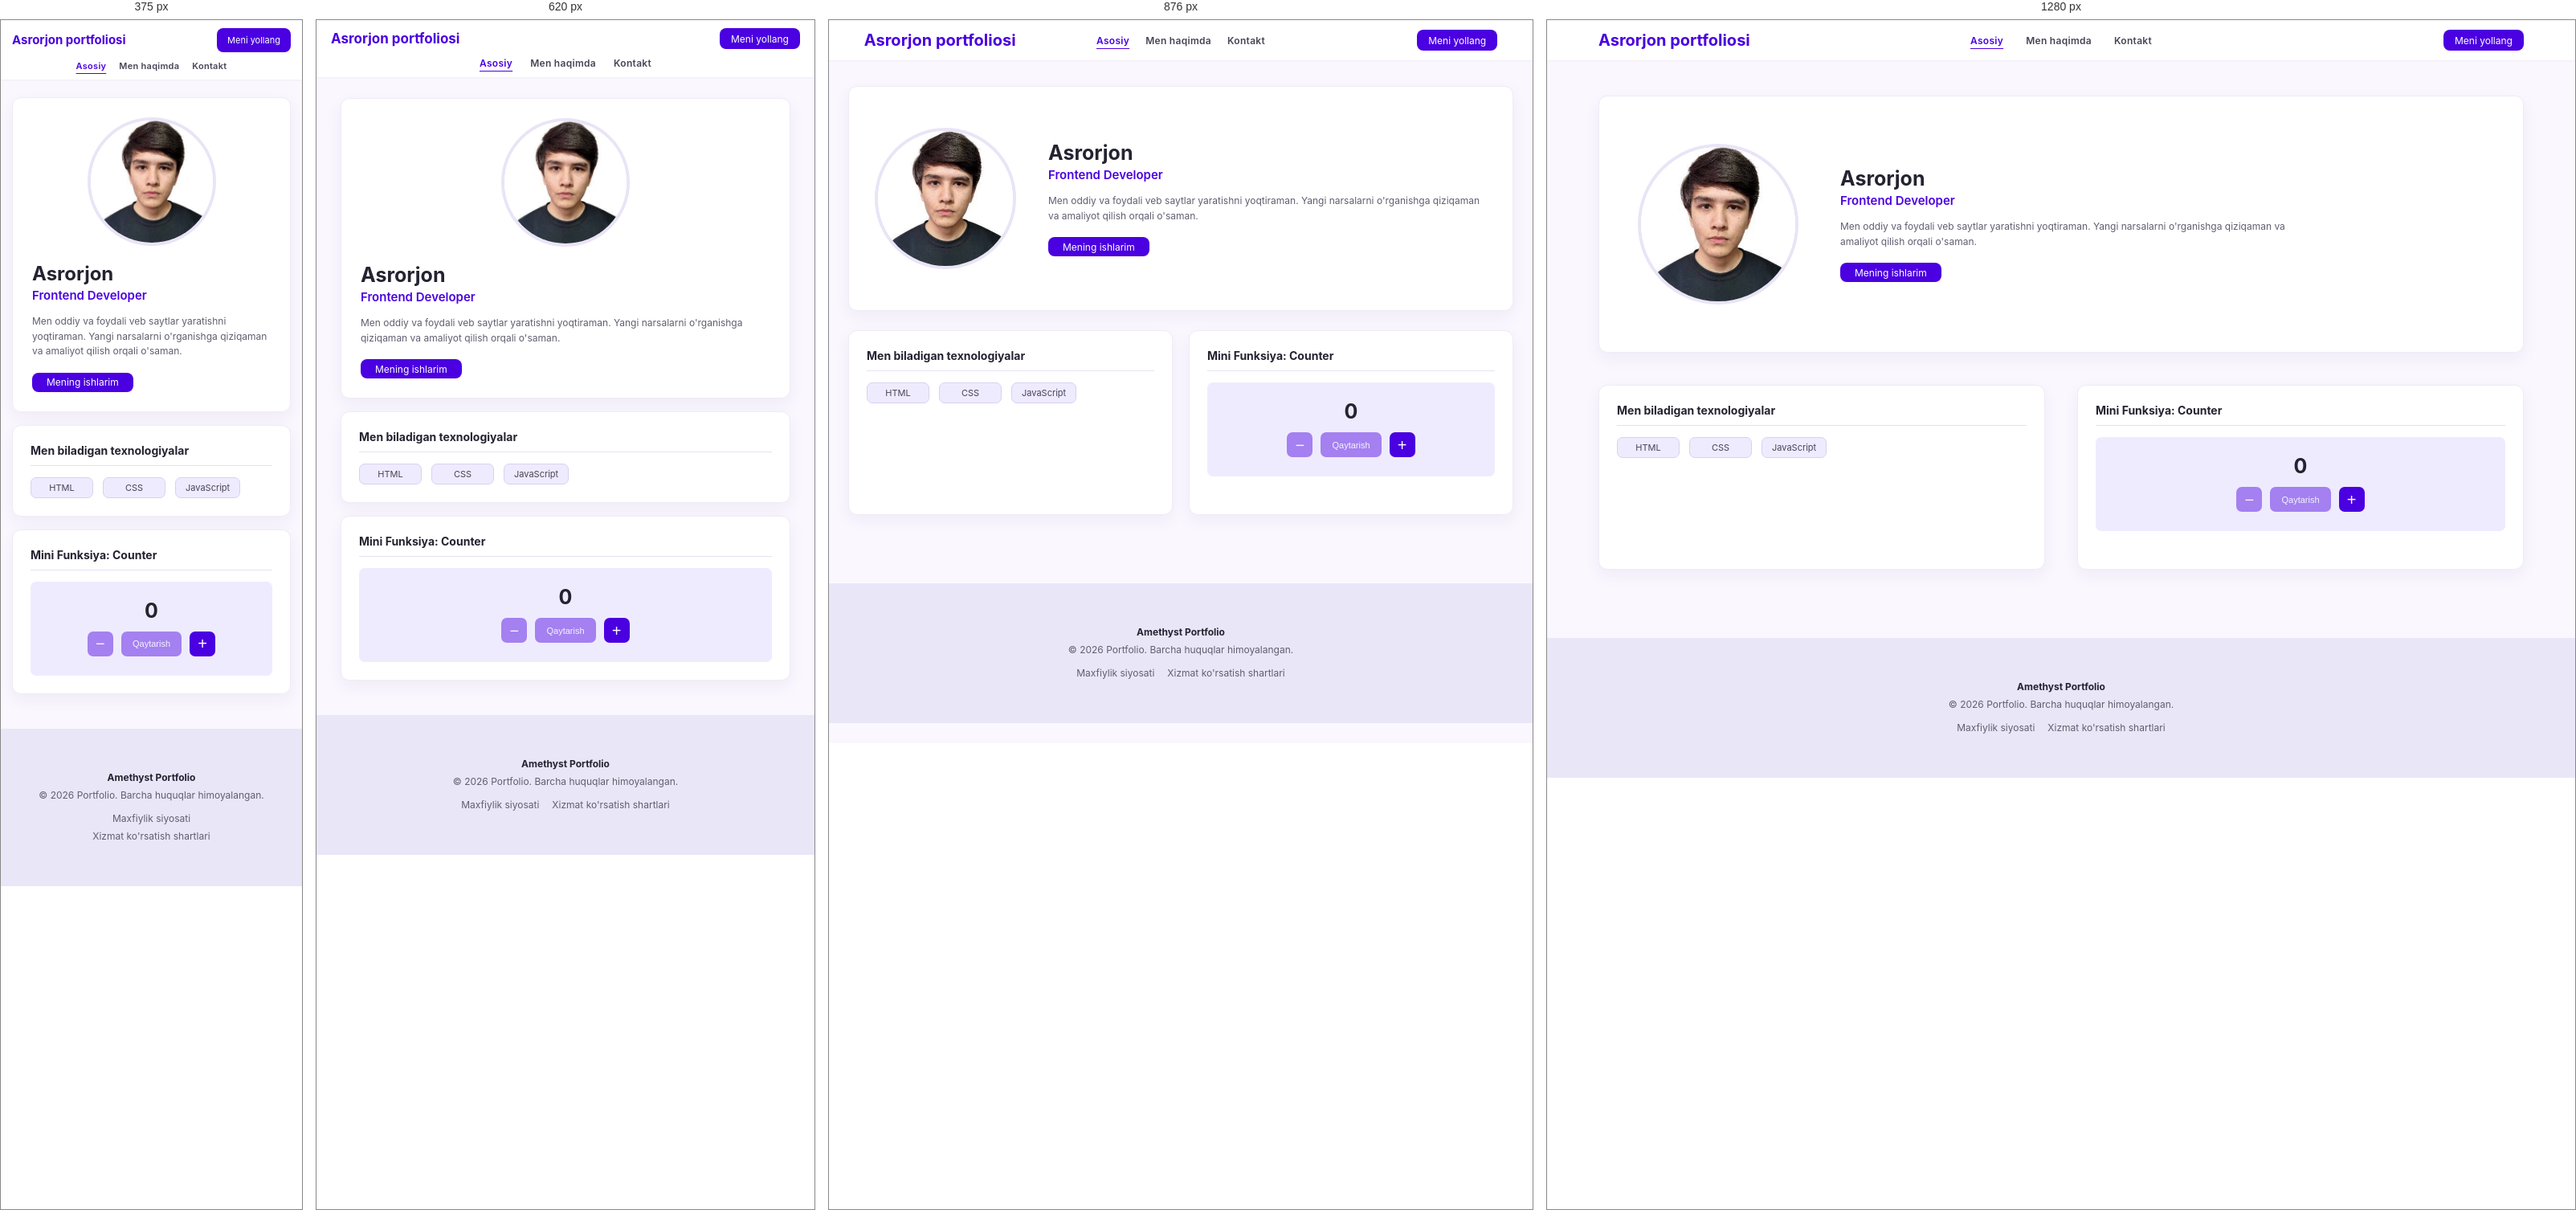
Rendered at 375 px, 620 px, 876 px and 1280 px, left to right.

<!-- file: asosiy.html -->
<!doctype html>
<html lang="uz">
  <head>
    <meta charset="UTF-8" />
    <meta name="viewport" content="width=device-width, initial-scale=1.0" />
    <meta name="theme-color" content="#faf7ff" />
    <title>Asrorjon portfoliosi</title>
    <link rel="stylesheet" href="./portfolio.css" />
  </head>
  <body>
    <header class="header">
      <a class="ism" href="./asosiy.html">Asrorjon portfoliosi</a>
      <nav class="nav" aria-label="Asosiy navigatsiya">
        <a class="active" href="./asosiy.html" aria-current="page">Asosiy</a>
        <a href="./men-haqimda.html">Men haqimda</a>
        <a href="./kontakt.html">Kontakt</a>
      </nav>
      <a class="hire-button" href="./kontakt.html">Meni yollang</a>
    </header>

    <main class="main-content">
      <section class="intro card" aria-labelledby="intro-title">
        <img class="men" src="./men.jpg" alt="Asrorjonning portret surati" />
        <div class="intro-copy">
          <h1 id="intro-title" class="name">Asrorjon</h1>
          <p class="title">Frontend Developer</p>
          <p class="bio">
            Men oddiy va foydali veb saytlar yaratishni yoqtiraman. Yangi
            narsalarni o'rganishga qiziqaman va amaliyot qilish orqali o'saman.
          </p>
          <a class="primary-button" href="#loyihalar">Mening ishlarim</a>
        </div>
      </section>

      <div class="details-grid">
        <section class="card detail-card" aria-labelledby="skills-title">
          <h2 id="skills-title" class="section-title">Men biladigan texnologiyalar</h2>
          <div class="divider"></div>
          <ul class="skills-list">
            <li>HTML</li>
            <li>CSS</li>
            <li>JavaScript</li>
          </ul>
        </section>

        <section class="card detail-card" aria-labelledby="counter-title">
          <h2 id="counter-title" class="section-title">Mini Funksiya: Counter</h2>
          <div class="divider"></div>
          <div class="counter" aria-live="polite">
            <output id="counter-value" class="counter-value">0</output>
            <div class="counter-controls">
              <button class="counter-button icon-button" id="decrease" type="button" aria-label="Kamaytirish" disabled>−</button>
              <button class="counter-button reset-button" id="reset" type="button" disabled>Qaytarish</button>
              <button class="counter-button icon-button" id="increase" type="button" aria-label="Ko'paytirish">+</button>
            </div>
          </div>
        </section>
      </div>
      <span id="loyihalar" class="anchor-target" aria-hidden="true"></span>
    </main>

    <footer class="footer">
      <p class="footer-brand">Amethyst Portfolio</p>
      <p>© 2026 Portfolio. Barcha huquqlar himoyalangan.</p>
      <p class="footer-links"><a href="#">Maxfiylik siyosati</a><a href="#">Xizmat ko'rsatish shartlari</a></p>
    </footer>

    <script type="module" src="./counter.js"></script>
  </body>
</html>


/* @media block from portfolio.css */
@media (max-width: 1200px) {
  .header, .site-header { padding-inline: clamp(28px, 5vw, 64px); }
  .main-content { width: min(calc(100% - 10vw), 1120px); }
  .intro { gap: 40px; }
  .details-grid { gap: 28px; }
}

/* @media block from portfolio.css */
@media (max-width: 992px) {
  .header, .site-header { padding-inline: clamp(28px, 5vw, 64px); }
  .nav { gap: 20px; }
  .main-content { width: min(calc(100% - 48px), 880px); margin-top: 32px; }
  .intro { min-height: 280px; padding: 32px; }
  .intro .men { flex-basis: 176px; width: 176px; height: 176px; }
  .details-grid { gap: 20px; margin-top: 24px; }
}

/* @media block from portfolio.css */
@media (max-width: 760px) {
  .header, .site-header { min-height: 58px; flex-wrap: wrap; gap: 10px; padding: 10px 18px; }
  .ism, .brand { font-size: 17px; }
  .nav { position: static; order: 3; width: 100%; justify-content: center; gap: 22px; transform: none; }
  .main-content, .page-content, .contact-content { width: min(calc(100% - 32px), 560px); margin: 26px auto 42px; }
  .intro { flex-direction: column; align-items: flex-start; gap: 20px; min-height: 0; padding: 24px; }
  .intro .men { align-self: center; width: 160px; height: 160px; flex-basis: 160px; }
  .details-grid, .top-grid, .bottom-grid, .contact-grid { grid-template-columns: 1fr; gap: 16px; }
  .details-grid, .bottom-grid { margin-top: 16px; }
  .detail-card, .skills-card, .counter-card { min-height: 0; }
  .profile-card { grid-template-columns: 100px minmax(0, 1fr); gap: 15px; }
  .profile-photo { width: 100px; height: 100px; }
  .interests-card { min-height: 0; }
  .page-heading { margin-bottom: 24px; }
  .contact-content { margin-bottom: 32px; }
  .contact-title-underline { margin-bottom: 24px; }
  .contact-form, .social-card { min-height: 0; }
  .contact-note { margin-top: 20px; }
}

/* @media block from portfolio.css */
@media (max-width: 480px) {
  .header, .site-header { padding-inline: 14px; }
  .ism, .brand { font-size: 15px; }
  .hire-button { min-width: 92px; min-height: 30px; padding-inline: 10px; font-size: 11px; }
  .nav { gap: 16px; }
  .nav a { font-size: 11px; }
  .main-content, .page-content, .contact-content { width: calc(100% - 28px); margin-top: 22px; }
  .intro-copy .name { font-size: 24px; }
  .page-heading h1 { font-size: 23px; }
  .profile-card { grid-template-columns: 1fr; }
  .profile-photo { width: 112px; height: 112px; justify-self: center; }
  .footer .footer-links, .site-footer .footer-links { flex-direction: column; gap: 7px; }
}